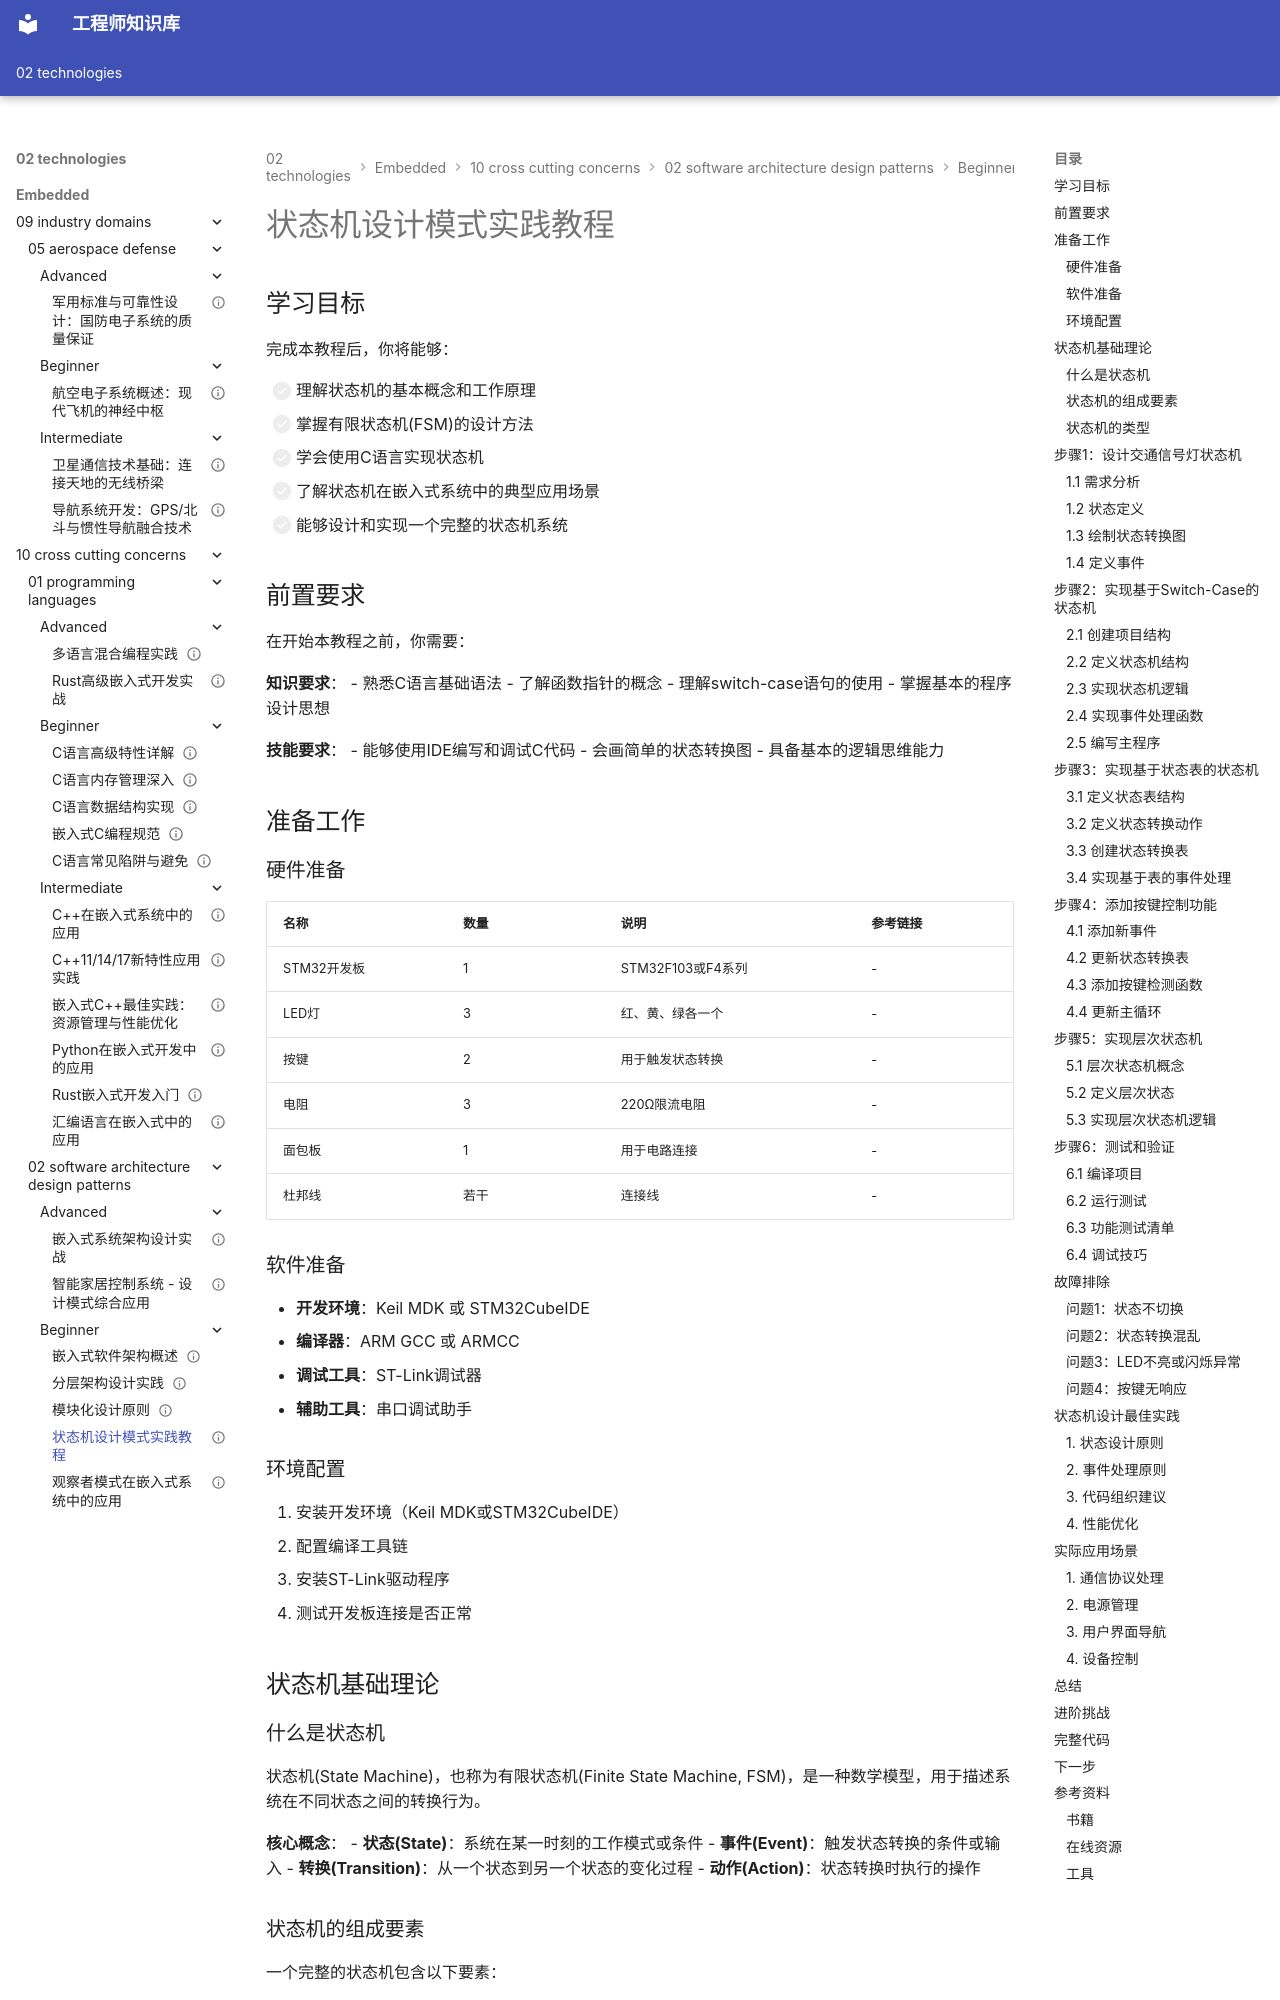

repository: Vuiora/knowledge-os · page: 02-technologies/embedded/10-cross-cutting-concerns/02-software-architecture-design-patterns/beginner/04-state-machine-pattern/index.html · generator: mkdocs

---
title: "状态机设计模式实践教程"
description: "深入学习状态机设计模式的原理、实现方法和在嵌入式系统中的应用，通过实际案例掌握状态机的设计与编程技巧"
slug: "state-machine-pattern"

# 分类信息
domain: "横切关注点"
module: "软件架构与设计模式"
content_type: "tutorial"
skill_level: "beginner"

# 标签和关联
tags:
  - 状态机
  - 设计模式
  - 事件驱动
  - 嵌入式编程
  - 软件架构
prerequisites: []
related_contents: []

# 学习信息
estimated_time: 75
difficulty_score: 2

# 作者和版本
author: "嵌入式知识平台"
author_id: ""
created_at: "2026-03-10"
updated_at: "2026-03-10"
version: "1.0"

# 语言和本地化
language: "zh-CN"
translations: []

# 状态和可见性
status: "draft"
is_featured: false
is_premium: false

# SEO和元数据
keywords:
  - 状态机
  - 有限状态机
  - FSM
  - 设计模式
  - 嵌入式系统
cover_image: ""
---

# 状态机设计模式实践教程


## 学习目标

完成本教程后，你将能够：

- [ ] 理解状态机的基本概念和工作原理
- [ ] 掌握有限状态机(FSM)的设计方法
- [ ] 学会使用C语言实现状态机
- [ ] 了解状态机在嵌入式系统中的典型应用场景
- [ ] 能够设计和实现一个完整的状态机系统

## 前置要求

在开始本教程之前，你需要：

**知识要求**：
- 熟悉C语言基础语法
- 了解函数指针的概念
- 理解switch-case语句的使用
- 掌握基本的程序设计思想

**技能要求**：
- 能够使用IDE编写和调试C代码
- 会画简单的状态转换图
- 具备基本的逻辑思维能力

## 准备工作

### 硬件准备

| 名称 | 数量 | 说明 | 参考链接 |
|------|------|------|----------|
| STM32开发板 | 1 | STM32F103或F4系列 | - |
| LED灯 | 3 | 红、黄、绿各一个 | - |
| 按键 | 2 | 用于触发状态转换 | - |
| 电阻 | 3 | 220Ω限流电阻 | - |
| 面包板 | 1 | 用于电路连接 | - |
| 杜邦线 | 若干 | 连接线 | - |

### 软件准备

- **开发环境**：Keil MDK 或 STM32CubeIDE
- **编译器**：ARM GCC 或 ARMCC
- **调试工具**：ST-Link调试器
- **辅助工具**：串口调试助手

### 环境配置

1. 安装开发环境（Keil MDK或STM32CubeIDE）
2. 配置编译工具链
3. 安装ST-Link驱动程序
4. 测试开发板连接是否正常


## 状态机基础理论

### 什么是状态机

状态机(State Machine)，也称为有限状态机(Finite State Machine, FSM)，是一种数学模型，用于描述系统在不同状态之间的转换行为。

**核心概念**：
- **状态(State)**：系统在某一时刻的工作模式或条件
- **事件(Event)**：触发状态转换的条件或输入
- **转换(Transition)**：从一个状态到另一个状态的变化过程
- **动作(Action)**：状态转换时执行的操作

### 状态机的组成要素

一个完整的状态机包含以下要素：

1. **有限的状态集合**：系统可能处于的所有状态
2. **初始状态**：系统启动时的默认状态
3. **输入事件集合**：可能触发状态转换的所有事件
4. **状态转换规则**：定义在特定事件下如何从一个状态转换到另一个状态
5. **输出动作**：状态转换时执行的操作
